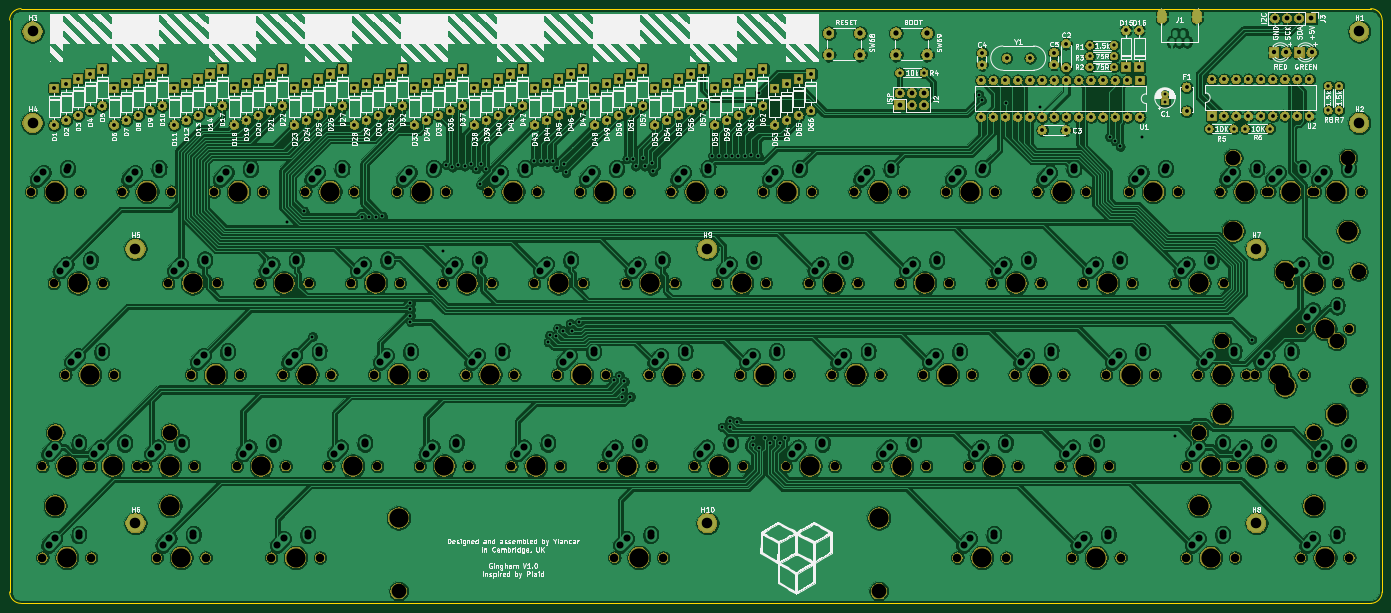
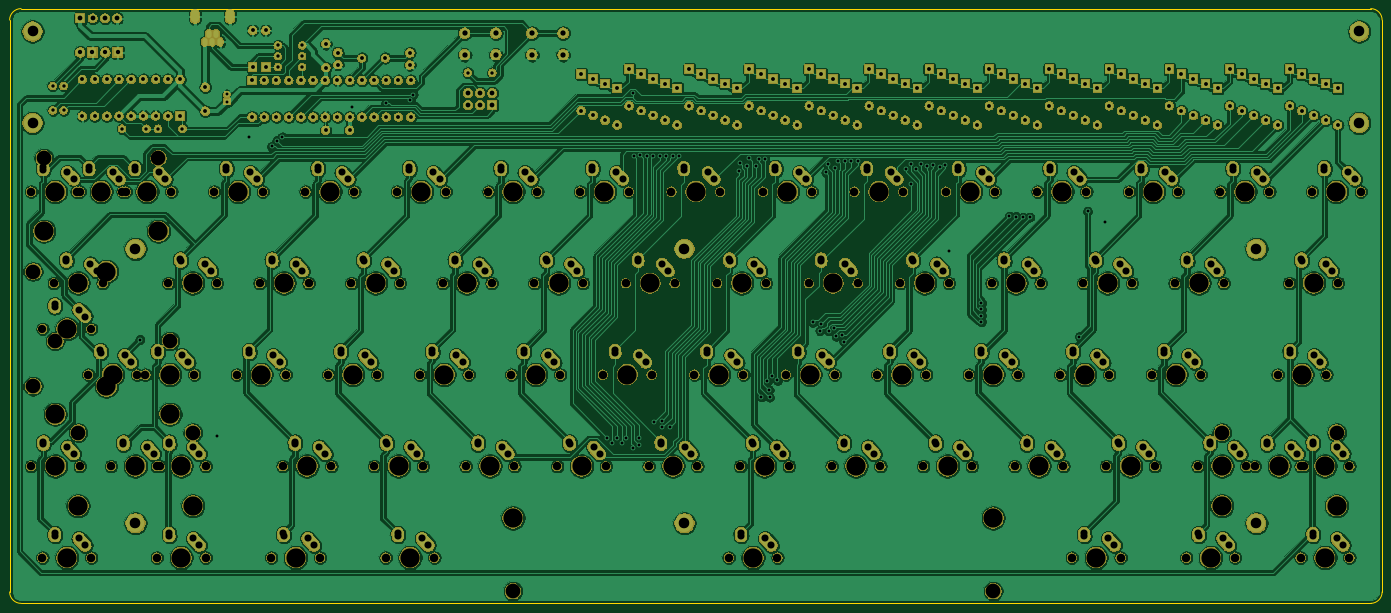
Circuit board: 8 layer files. Board 285.8 x 123.8 mm.
- bottom_copper: tartan-B_Cu.gbl (1115558 bytes)
- bottom_mask: tartan-B_Mask.gbs (914457 bytes)
- bottom_silk: tartan-B_SilkS.gbo (30157 bytes)
- outline: tartan-Edge_Cuts.gm1 (973 bytes)
- top_copper: tartan-F_Cu.gtl (1314603 bytes)
- top_mask: tartan-F_Mask.gts (432106 bytes)
- top_silk: tartan-F_SilkS.gto (204463 bytes)
- drill: tartan.drl (12357 bytes)

=== bottom_copper: tartan-B_Cu.gbl (1115558 bytes, source omitted) ===
=== bottom_mask: tartan-B_Mask.gbs (914457 bytes, source omitted) ===
=== bottom_silk: tartan-B_SilkS.gbo (30157 bytes, source omitted) ===
=== outline: tartan-Edge_Cuts.gm1 ===
G04 #@! TF.GenerationSoftware,KiCad,Pcbnew,(5.1.0-0)*
G04 #@! TF.CreationDate,2019-05-29T21:11:30+01:00*
G04 #@! TF.ProjectId,tartan,74617274-616e-42e6-9b69-6361645f7063,V1.0*
G04 #@! TF.SameCoordinates,Original*
G04 #@! TF.FileFunction,Profile,NP*
%FSLAX46Y46*%
G04 Gerber Fmt 4.6, Leading zero omitted, Abs format (unit mm)*
G04 Created by KiCad (PCBNEW (5.1.0-0)) date 2019-05-29 21:11:30*
%MOMM*%
%LPD*%
G04 APERTURE LIST*
%ADD10C,0.150000*%
G04 APERTURE END LIST*
D10*
X45237500Y-47618750D02*
G75*
G02X47618750Y-45237500I2381250J0D01*
G01*
X328606250Y-45237500D02*
G75*
G02X330987500Y-47618750I0J-2381250D01*
G01*
X330987500Y-166681250D02*
G75*
G02X328606250Y-169062500I-2381250J0D01*
G01*
X47618750Y-169062500D02*
G75*
G02X45237500Y-166681250I0J2381250D01*
G01*
X45237500Y-47618750D02*
X45237500Y-166681250D01*
X328606250Y-45237500D02*
X47618750Y-45237500D01*
X330987500Y-166681250D02*
X330987500Y-47618750D01*
X47618750Y-169062500D02*
X328606250Y-169062500D01*
M02*

=== top_copper: tartan-F_Cu.gtl (1314603 bytes, source omitted) ===
=== top_mask: tartan-F_Mask.gts (432106 bytes, source omitted) ===
=== top_silk: tartan-F_SilkS.gto (204463 bytes, source omitted) ===
=== drill: tartan.drl (12357 bytes, source omitted) ===
